Run: headless pygame with SDL's dummy video driver; simulated clock (each Clock.tick advances the game by its frame time, no real sleeping); random seed 0; keys injected as events and as key.get_pressed() state; mouse plan: one left click at the window centre at the start of phase 2, then a move to the lower-right quarter at the start of phase 3.
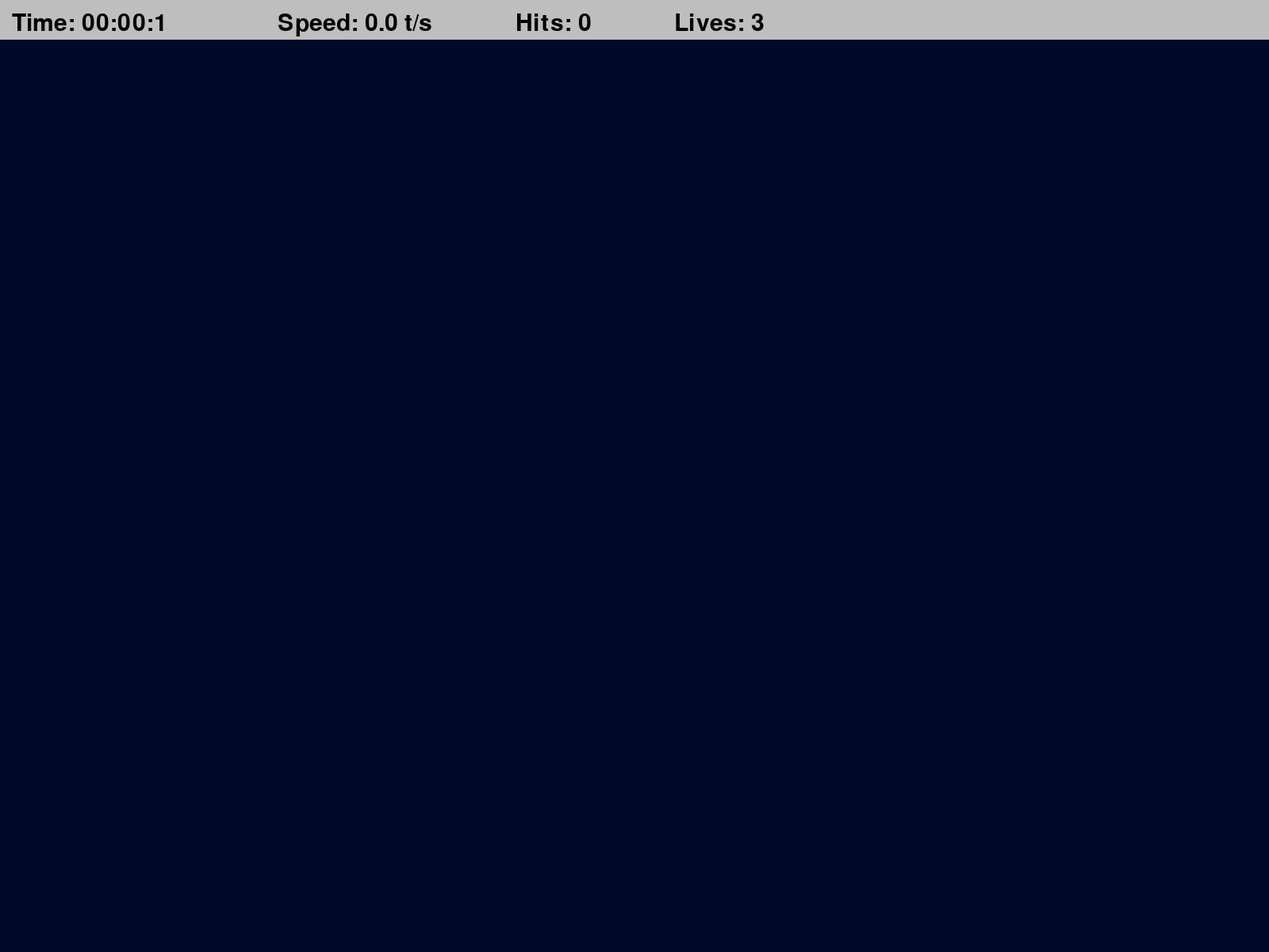
Frame 1 of 4 · flips 1–60 · no input
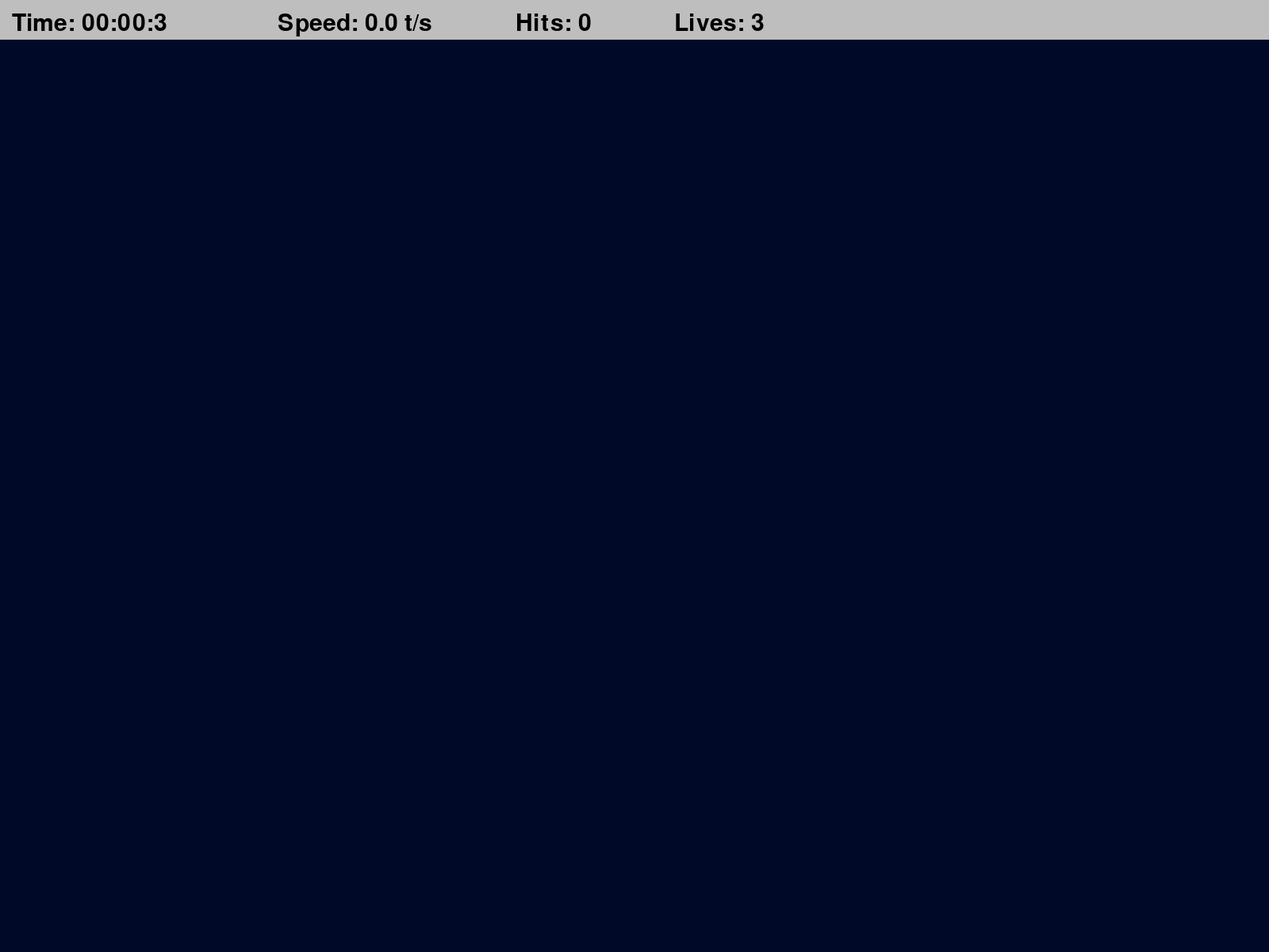
Frame 2 of 4 · flips 61–180 · clicked the window centre · tapped SPACE, RETURN · held RIGHT (→), D
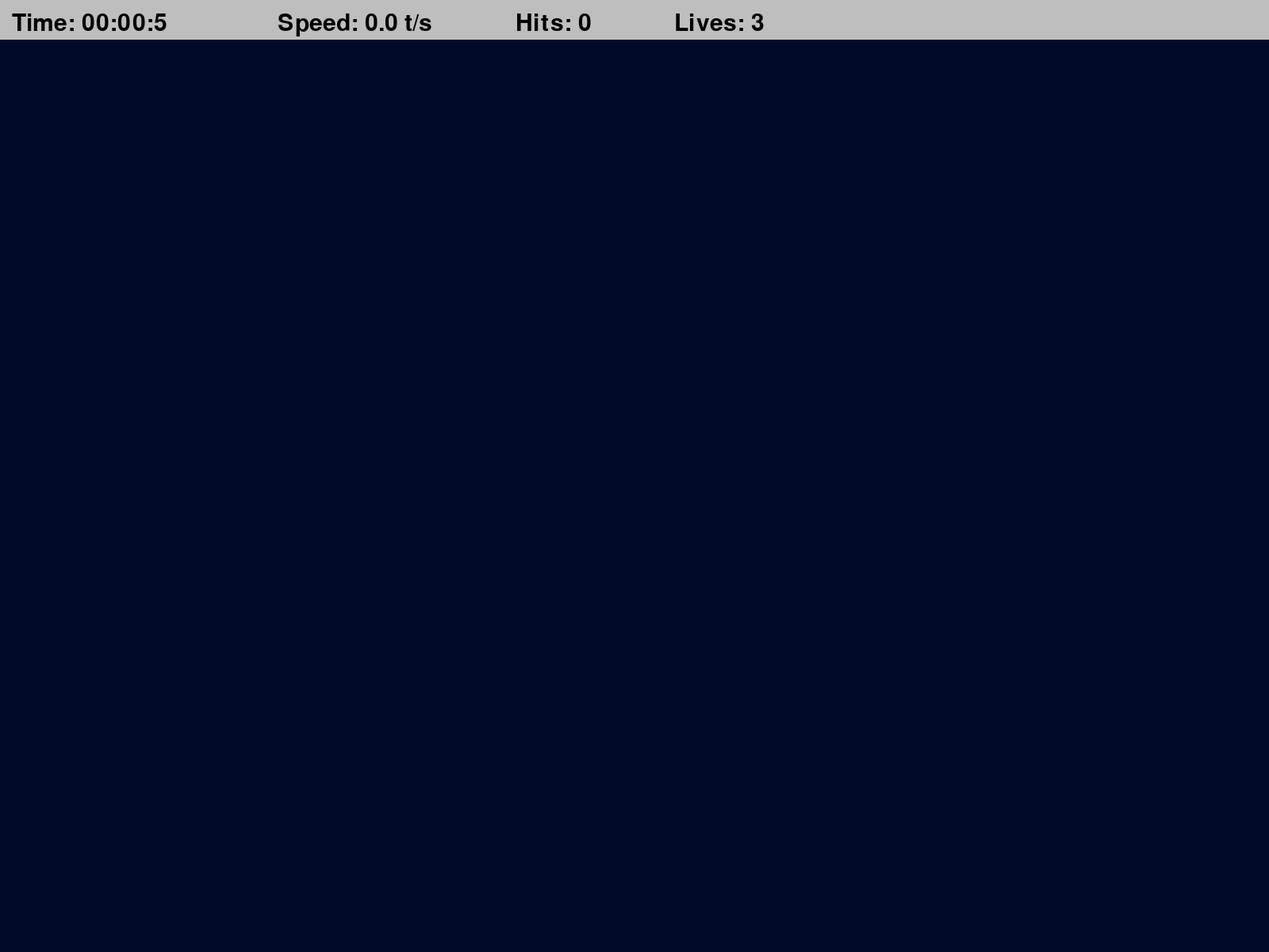
Frame 3 of 4 · flips 181–300 · moved the mouse to the lower-right quarter · held DOWN (↓), S
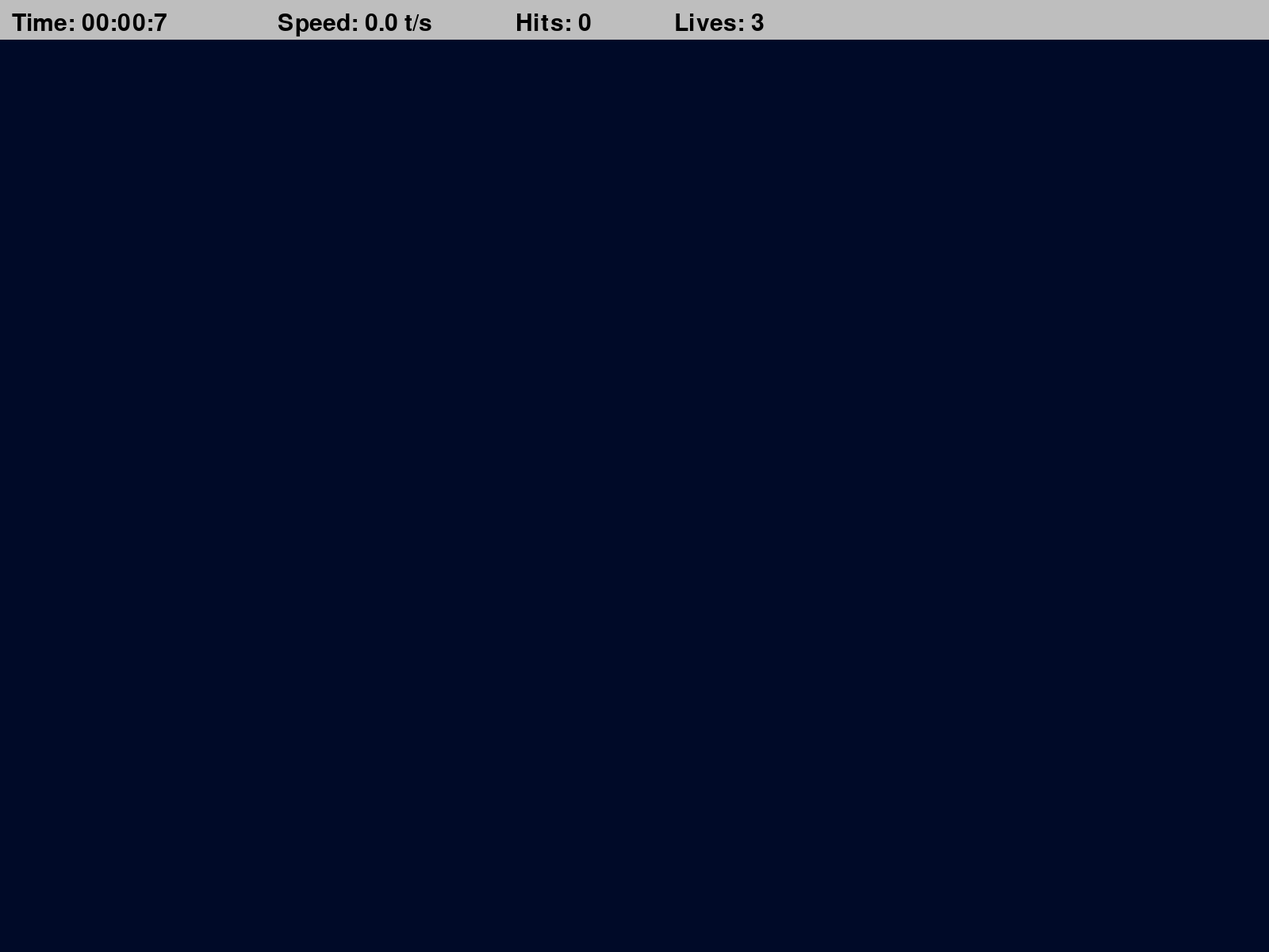
Frame 4 of 4 · flips 301–420 · held LEFT (←), A, UP (↑), W

The pygame program that drew these frames:

# Aim Trainer Game
import pygame
import random 
import math
import time
pygame.init()

WIDTH, HEIGHT = 1600, 1200
#FPS = 60  #
### Set up the display
WIN = pygame.display.set_mode((WIDTH, HEIGHT))
pygame.display.set_caption("Aim Trainer")


TARGET_INCREMENT = 400
TARGET_EVENT = pygame.USEREVENT 

TARGET_PADDING = 30

BG_COLOR = (0, 10, 40)
LIVES = 3
TOP_BAR_HEIGHT = 50
LABEL_FONT = pygame.font.SysFont("comicsans", 45)


class Target:
    MAX_SIZE = 50
    GROWTH_RATE = 0.5
    #GROWTH_RATE = 0.5
    COLOR = "red"
    SECOND_coLOOR = "white"


    def __init__(self, x, y):
        self.x = x
        self.y = y
        self.size = 0
        self.grow = True


    def update(self):
        if self.grow:
            self.size += self.GROWTH_RATE
            if self.size >= self.MAX_SIZE:
                self.grow = False
        else:
            self.size -= self.GROWTH_RATE

            


    
    def draw(self, win):
        pygame.draw.circle(win, self.COLOR, (self.x, self.y), int(self.size))
        pygame.draw.circle(win, self.SECOND_coLOOR, (self.x, self.y), int(self.size*0.8))
        pygame.draw.circle(win, self.COLOR, (self.x, self.y), int(self.size*0.6))
        pygame.draw.circle(win, self.SECOND_coLOOR, (self.x, self.y), int(self.size*0.4))


    def collide(self,x,y): 
        dis = math.sqrt((self.x-x)**2 + (self.y-y)**2)
        return dis <= self.size
    





def draw(win,targets):
    win.fill(BG_COLOR)  #fill the window with the background color
    for target in targets:
        target.draw(win)
      
### set up of the window and close functionality 
def format_time(secs):
    milli = math.floor(int(secs*1000%1000)/100)
    seconds = int(round(secs%60,1))
    minutes = int(secs//60)



    return f"{minutes:02d}:{seconds:02d}:{milli}"


def draw_top_bar(win,elapsed_time,targets_pressed,misses):
    pygame.draw.rect(win,"grey",(0,0,WIDTH,TOP_BAR_HEIGHT))
    time_label = LABEL_FONT.render(

        f"Time: {format_time(elapsed_time)}",1,"black")
    speed = round(targets_pressed/elapsed_time,1)
    speed_label = LABEL_FONT.render(f"Speed: {speed} t/s",1,"black")
    hits_label = LABEL_FONT.render(f"Hits: {targets_pressed}",1,"black")
    lives_label = LABEL_FONT.render(f"Lives: {LIVES-misses}",1,"black")




    win.blit(time_label,(15,15))
    win.blit(speed_label,(350,15))

    win.blit(hits_label,(650,15))
    win.blit(lives_label,(850,15))




def end_screen(win, elapsed_time, targets_pressed, clicks):
    win.fill(BG_COLOR)
    time_label = LABEL_FONT.render(

        f"Time: {format_time(elapsed_time)}",1,"white")
    speed = round(targets_pressed/elapsed_time,1)
    speed_label = LABEL_FONT.render(f"Speed: {speed} t/s",1,"white")
    hits_label = LABEL_FONT.render(f"Hits: {targets_pressed}",1,"white")
    accuracy = round(targets_pressed/clicks*100,1)
    accuracy_label = LABEL_FONT.render(f"Accuracy: {accuracy}%",1,"white")



    win.blit(time_label,(get_middle(time_label),100))
    win.blit(speed_label,(get_middle(speed_label),200))

    win.blit(hits_label,(get_middle(hits_label),300))
    win.blit(accuracy_label,(get_middle(accuracy_label),400))


    pygame.display.update()
    run = True
    while run:
        for event in pygame.event.get():
            if event.type == pygame.QUIT or  event.type == pygame.KEYDOWN:
                quit()
                

def get_middle(surface):
    return WIDTH/2-surface.get_width()/2




def main():
    run = True
    targets = []   #run is true for now and till it is true the window will run
    clock = pygame.time.Clock()
    
    target_pressed = 0
    clicks = 0
    misses = 0
    start_time = time.time()
    
      #clock is created to control the frame rate
    pygame.time.set_timer(TARGET_EVENT, TARGET_INCREMENT)  #set timer for target event


    while run:

        clock.tick(60)  #set the frame rate to 60 FPS
        click = False

        mouse_pos = pygame.mouse.get_pos() 
         #get the position of the mouse
        elapsed_time = time.time() - start_time
        for event in pygame.event.get():
            if event.type == pygame.QUIT:
                run = False    #here it becomes false and the window closes
                break

            if event.type == TARGET_EVENT:

                x = random.randint(TARGET_PADDING, WIDTH - TARGET_PADDING)
                y = random.randint(TARGET_PADDING+TOP_BAR_HEIGHT, HEIGHT - TARGET_PADDING)
                target = Target(x, y)
                targets.append(target)
            
            if event.type == pygame.MOUSEBUTTONDOWN:
                click = True
                clicks += 1


        for target in targets:
            target.update()

            if target.size <= 0:
                targets.remove(target)
                misses += 1

            if click and target.collide(*mouse_pos):
                
                targets.remove(target)
                target_pressed += 1

                
        if misses >= LIVES:
            end_screen(WIN,elapsed_time,target_pressed,clicks)      #end game
        draw(WIN, targets)  #draw the targets on the window
        draw_top_bar(WIN, elapsed_time,target_pressed,misses)  #draw the top bar with the elapsed time and targets pressed
        pygame.display.update()  #update the display
    pygame.quit()


if __name__=="__main__":  #main function is called when the script is run
    main()
    
